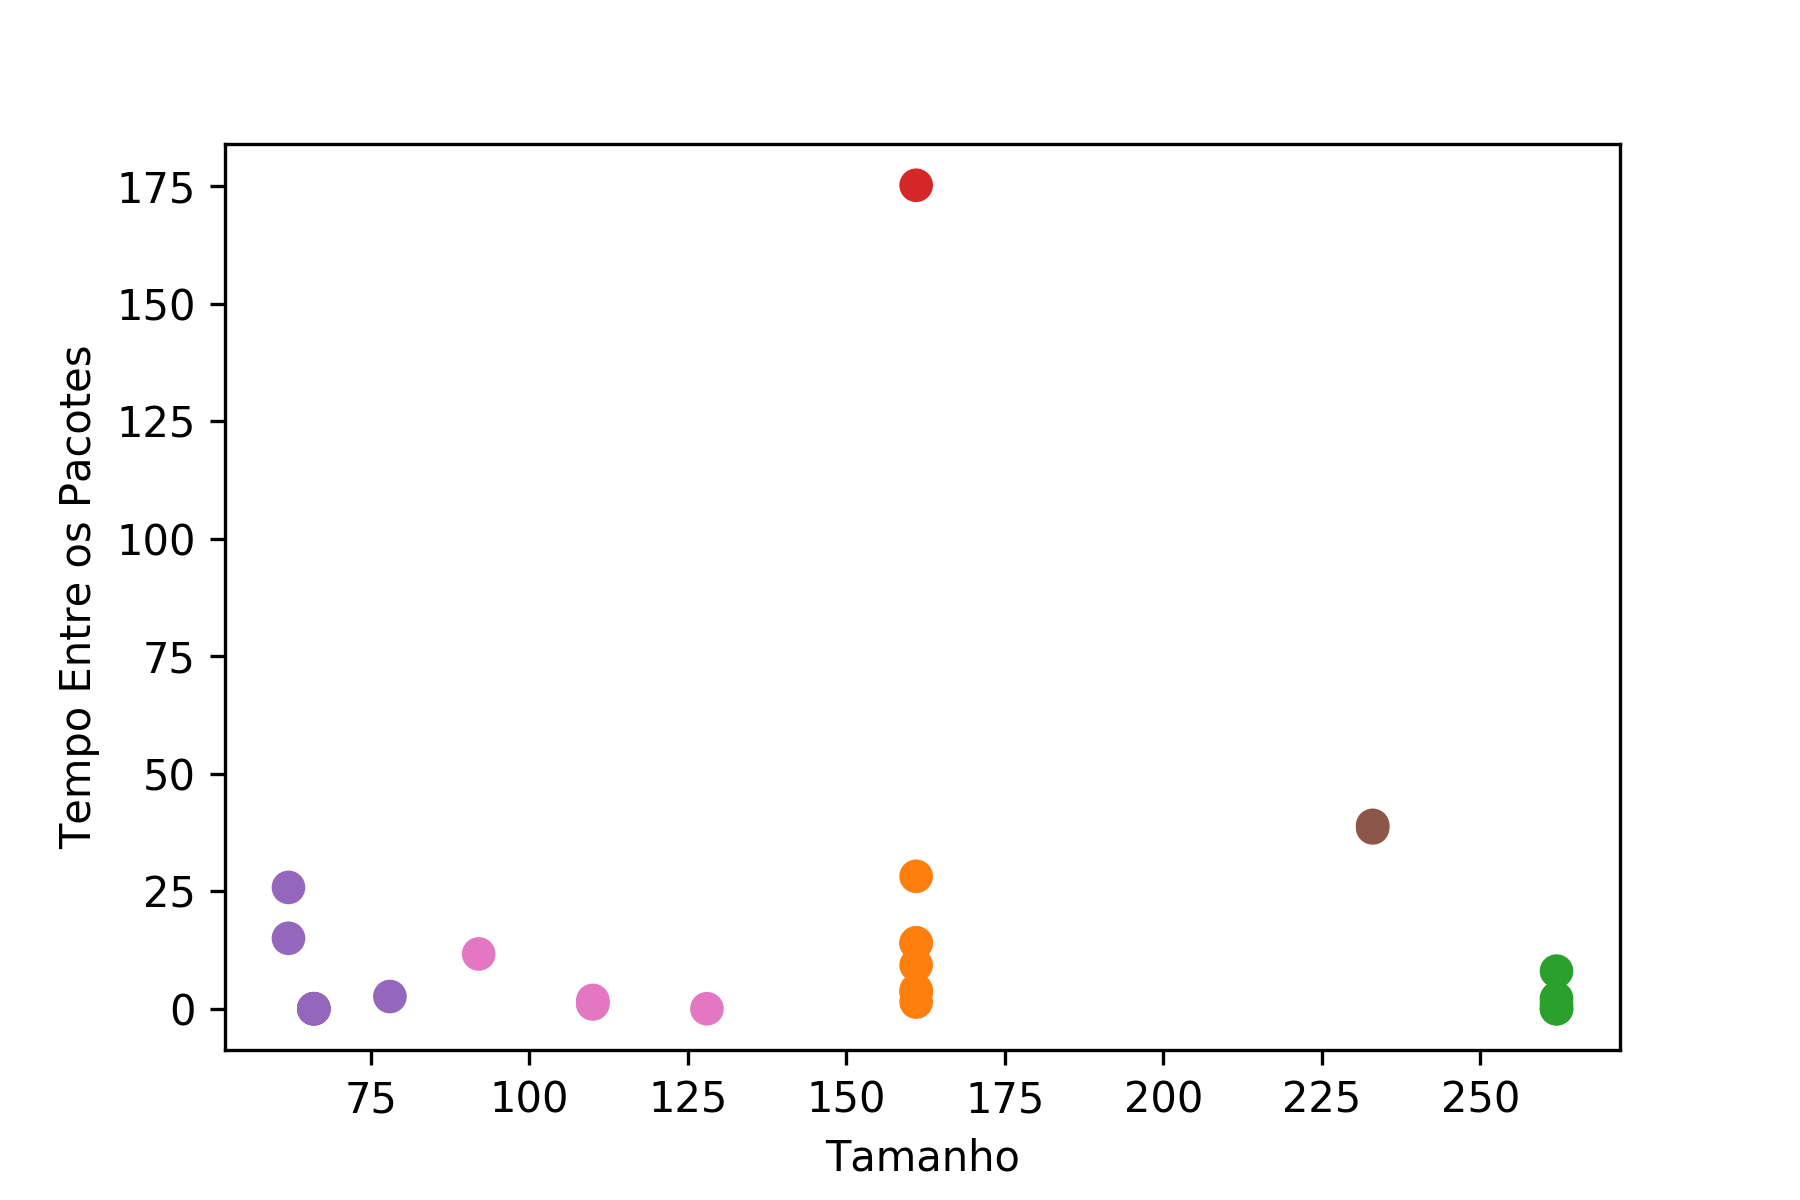

The table this chart was drawn from, first rows:
Length, TBP, Selected, Selected(1), Cluster, Silhouette, Selected(2)
262.0, 0.0, No, No, C2, 0.7405, No
262.0, 0.9849, No, No, C2, 0.7413, No
110.0, 1.775, No, No, C6, 0.71, No
110.0, 1.229, No, No, C6, 0.7104, No
262.0, 0.006719, No, No, C2, 0.7406, No
110.0, 1.017, No, No, C6, 0.7101, No
262.0, 8.003, No, No, C2, 0.7204, No
161.0, 9.281, No, No, C1, 0.7238, No
161.0, 3.932, No, No, C1, 0.7202, No
92.0, 11.66, No, No, C6, 0.5308, No
262.0, 2.189, No, No, C2, 0.74, No
161.0, 28.17, No, No, C1, 0.682, No
161.0, 13.98, No, No, C1, 0.7214, No
233.0, 39.01, No, No, C5, 0.7482, No
62.0, 25.81, No, No, C4, 0.6601, No
161.0, 175.2, No, No, C3, 0.5, No
78.0, 2.596, No, No, C4, 0.6478, No
66.0, 0.003476, No, No, C4, 0.7144, No
128.0, 0.001934, No, No, C6, 0.608, No
66.0, 0.002163, No, No, C4, 0.7144, No
66.0, 0.000658, No, No, C4, 0.7144, No
66.0, 0.00192, No, No, C4, 0.7144, No
161.0, 1.417, No, No, C1, 0.7129, No
233.0, 38.48, No, No, C5, 0.7482, No
161.0, 3.508, No, No, C1, 0.7194, No
161.0, 14.01, No, No, C1, 0.7214, No
62.0, 14.99, No, No, C4, 0.6915, No
